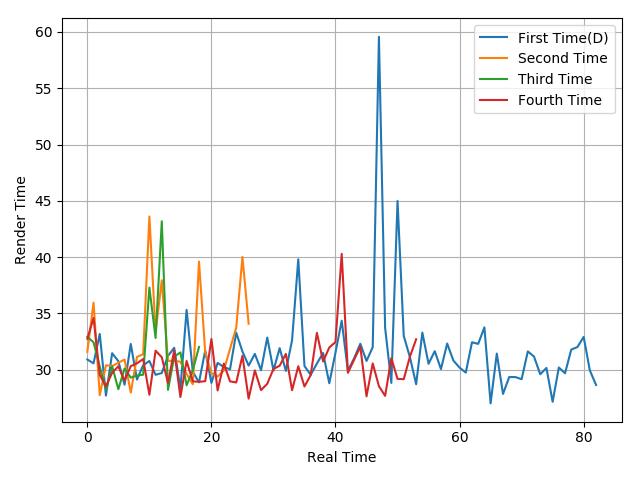

The file beside this chart, header and first rows:
30.89, 30.55, 33.16, 27.68, 31.45, 30.74, 28.65, 32.27, 29.11, 30.38, 30.76, 29.53, 29.69, 31.21, 31.93, 28.28, 35.3, 29.79, 28.86, 31.69, 28.81, 30.59, 30.22, 30.02
31.58, 35.94, 27.72, 30.38, 30.31, 30.6, 30.89, 27.95, 31.12, 31.37, 43.6, 33.31, 37.93, 30.76, 30.78, 30.69, 29.61, 28.69, 39.6, 31.53, 29.67, 29.38, 29.91, 31.84
32.91, 32.42, 30.27, 28.21, 30.28, 28.25, 30.09, 29.28, 29.47, 29.54, 37.28, 32.8, 43.18, 28.19, 31.14, 31.52, 28.6, 29.93, 32.01
32.74, 34.58, 29.53, 28.5, 29.72, 30.28, 29.02, 30.3, 30.55, 30.93, 27.76, 31.67, 31.09, 28.8, 31.69, 27.56, 30.76, 28.95, 28.91, 28.96, 32.71, 28.14, 30.53, 28.95
